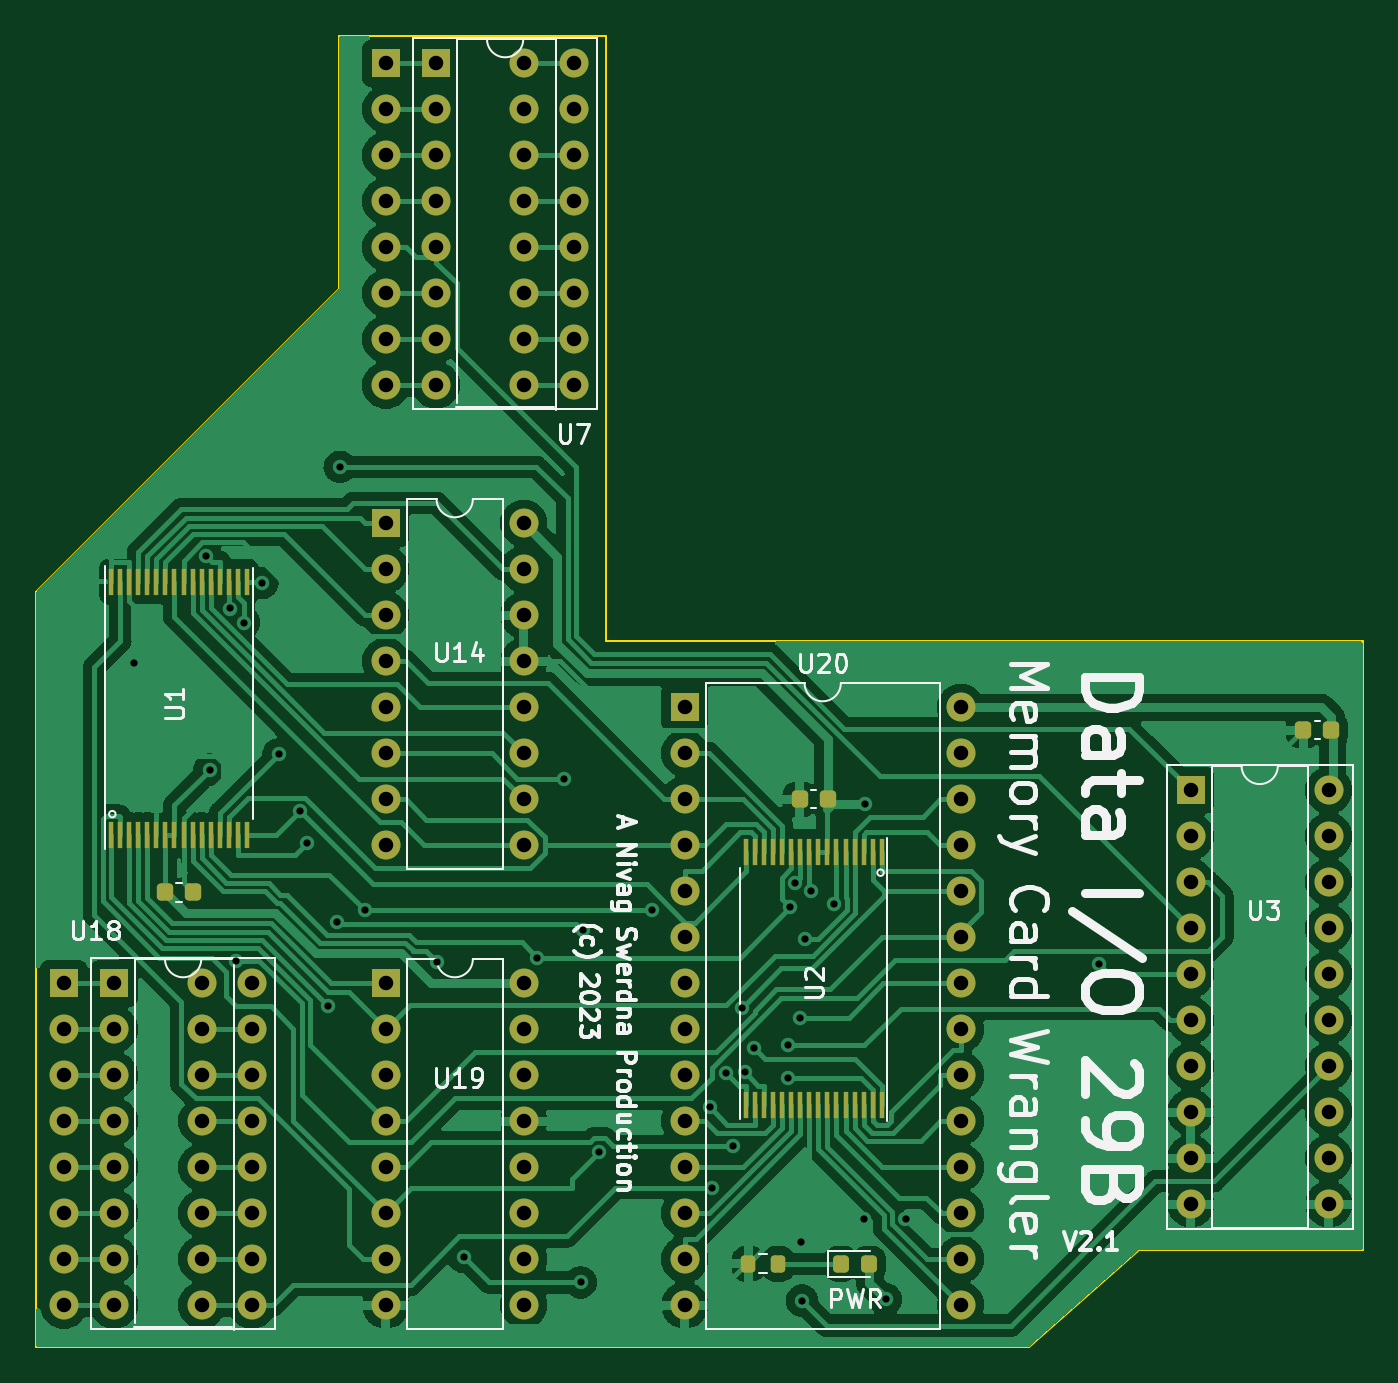
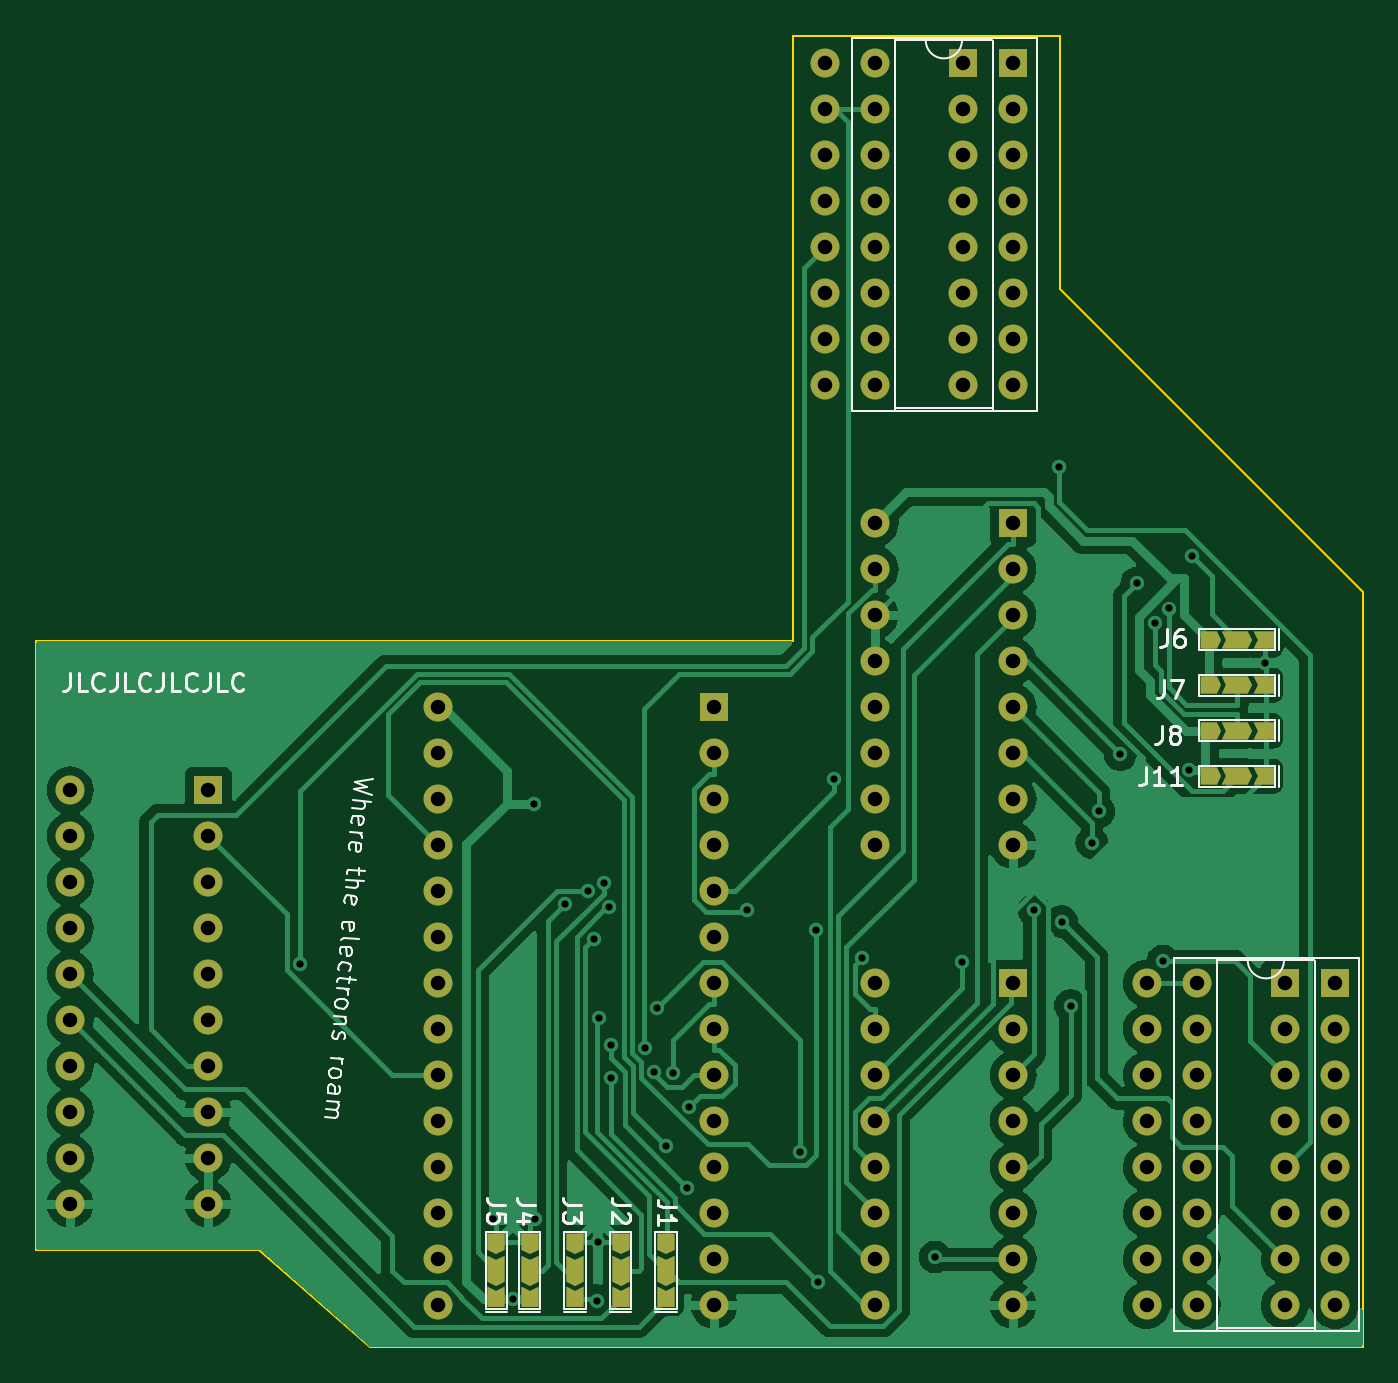
Circuit board: 11 layer files. Board 73.2 x 72.4 mm.
- bottom_copper: DataIOROM-B_Cu.gbr (150524 bytes)
- bottom_mask: DataIOROM-B_Mask.gbr (7723 bytes)
- paste: DataIOROM-B_Paste.gbr (3755 bytes)
- bottom_silk: DataIOROM-B_Silkscreen.gbr (26539 bytes)
- outline: DataIOROM-Edge_Cuts.gbr (994 bytes)
- top_copper: DataIOROM-F_Cu.gbr (206183 bytes)
- top_mask: DataIOROM-F_Mask.gbr (7443 bytes)
- paste: DataIOROM-F_Paste.gbr (3475 bytes)
- top_silk: DataIOROM-F_Silkscreen.gbr (47082 bytes)
- drill: DataIOROM-NPTH.drl (272 bytes)
- drill: DataIOROM-PTH.drl (3073 bytes)

=== bottom_copper: DataIOROM-B_Cu.gbr (150524 bytes, source omitted) ===
=== bottom_mask: DataIOROM-B_Mask.gbr (7723 bytes, source omitted) ===
=== paste: DataIOROM-B_Paste.gbr ===
%TF.GenerationSoftware,KiCad,Pcbnew,(7.0.0)*%
%TF.CreationDate,2023-08-04T18:21:46+01:00*%
%TF.ProjectId,DataIOROM,44617461-494f-4524-9f4d-2e6b69636164,rev?*%
%TF.SameCoordinates,Original*%
%TF.FileFunction,Paste,Bot*%
%TF.FilePolarity,Positive*%
%FSLAX46Y46*%
G04 Gerber Fmt 4.6, Leading zero omitted, Abs format (unit mm)*
G04 Created by KiCad (PCBNEW (7.0.0)) date 2023-08-04 18:21:46*
%MOMM*%
%LPD*%
G01*
G04 APERTURE LIST*
G04 Aperture macros list*
%AMFreePoly0*
4,1,28,0.437580,0.475466,0.437668,0.475471,0.437749,0.475396,0.437854,0.475354,0.437887,0.475272,0.437952,0.475214,0.662952,0.000214,0.662953,0.000188,0.662972,0.000168,0.662963,0.000000,0.662972,-0.000168,0.662953,-0.000188,0.662952,-0.000214,0.437952,-0.475214,0.437887,-0.475272,0.437854,-0.475354,0.437749,-0.475396,0.437668,-0.475471,0.437580,-0.475466,0.437500,-0.475500,
-0.462500,-0.475500,-0.462854,-0.475354,-0.463000,-0.475000,-0.463000,0.475000,-0.462854,0.475354,-0.462500,0.475500,0.437500,0.475500,0.437580,0.475466,0.437580,0.475466,$1*%
%AMFreePoly1*
4,1,45,0.592573,0.475469,0.592656,0.475476,0.592745,0.475398,0.592854,0.475354,0.592885,0.475277,0.592946,0.475225,0.832946,0.000225,0.832948,0.000187,0.832976,0.000156,0.832963,0.000000,0.832976,-0.000156,0.832948,-0.000187,0.832946,-0.000225,0.592946,-0.475225,0.592885,-0.475277,0.592854,-0.475354,0.592745,-0.475398,0.592656,-0.475476,0.592573,-0.475469,0.592500,-0.475500,
-0.837500,-0.475500,-0.837602,-0.475457,-0.837714,-0.475452,-0.837772,-0.475387,-0.837854,-0.475354,-0.837896,-0.475249,-0.837971,-0.475168,-0.837966,-0.475080,-0.838000,-0.475000,-0.837957,-0.474897,-0.837952,-0.474786,-0.613053,0.000000,-0.837952,0.474786,-0.837957,0.474897,-0.838000,0.475000,-0.837966,0.475080,-0.837971,0.475168,-0.837896,0.475249,-0.837854,0.475354,-0.837772,0.475387,
-0.837714,0.475452,-0.837602,0.475457,-0.837500,0.475500,0.592500,0.475500,0.592573,0.475469,0.592573,0.475469,$1*%
%AMFreePoly2*
4,1,30,0.437854,0.475354,0.438000,0.475000,0.438000,-0.475000,0.437854,-0.475354,0.437500,-0.475500,-0.682500,-0.475500,-0.682608,-0.475455,-0.682725,-0.475446,-0.682777,-0.475385,-0.682854,-0.475354,-0.682898,-0.475245,-0.682976,-0.475156,-0.682969,-0.475073,-0.683000,-0.475000,-0.682955,-0.474891,-0.682946,-0.474775,-0.443060,0.000000,-0.682946,0.474775,-0.682955,0.474891,-0.683000,0.475000,
-0.682969,0.475073,-0.682976,0.475156,-0.682898,0.475245,-0.682854,0.475354,-0.682777,0.475385,-0.682725,0.475446,-0.682608,0.475455,-0.682500,0.475500,0.437500,0.475500,0.437854,0.475354,0.437854,0.475354,$1*%
G04 Aperture macros list end*
%ADD10FreePoly0,270.000000*%
%ADD11FreePoly1,270.000000*%
%ADD12FreePoly2,270.000000*%
%ADD13FreePoly0,180.000000*%
%ADD14FreePoly1,180.000000*%
%ADD15FreePoly2,180.000000*%
G04 APERTURE END LIST*
D10*
%TO.C,J3*%
X160625800Y-121488000D03*
D11*
X160625800Y-123063000D03*
D12*
X160625800Y-124638000D03*
%TD*%
D10*
%TO.C,J2*%
X158115800Y-121488000D03*
D11*
X158115800Y-123063000D03*
D12*
X158115800Y-124638000D03*
%TD*%
D13*
%TO.C,J11*%
X125640800Y-95758000D03*
D14*
X124065800Y-95758000D03*
D15*
X122490800Y-95758000D03*
%TD*%
D10*
%TO.C,J1*%
X155605800Y-121488000D03*
D11*
X155605800Y-123063000D03*
D12*
X155605800Y-124638000D03*
%TD*%
D13*
%TO.C,J7*%
X125640800Y-90738000D03*
D14*
X124065800Y-90738000D03*
D15*
X122490800Y-90738000D03*
%TD*%
D13*
%TO.C,J8*%
X125640800Y-93248000D03*
D14*
X124065800Y-93248000D03*
D15*
X122490800Y-93248000D03*
%TD*%
D13*
%TO.C,J6*%
X125640800Y-88228000D03*
D14*
X124065800Y-88228000D03*
D15*
X122490800Y-88228000D03*
%TD*%
D10*
%TO.C,J5*%
X164973000Y-121488000D03*
D11*
X164973000Y-123063000D03*
D12*
X164973000Y-124638000D03*
%TD*%
D10*
%TO.C,J4*%
X163135800Y-121488000D03*
D11*
X163135800Y-123063000D03*
D12*
X163135800Y-124638000D03*
%TD*%
M02*

=== bottom_silk: DataIOROM-B_Silkscreen.gbr (26539 bytes, source omitted) ===
=== outline: DataIOROM-Edge_Cuts.gbr ===
%TF.GenerationSoftware,KiCad,Pcbnew,(7.0.0)*%
%TF.CreationDate,2023-08-04T18:21:46+01:00*%
%TF.ProjectId,DataIOROM,44617461-494f-4524-9f4d-2e6b69636164,rev?*%
%TF.SameCoordinates,Original*%
%TF.FileFunction,Profile,NP*%
%FSLAX46Y46*%
G04 Gerber Fmt 4.6, Leading zero omitted, Abs format (unit mm)*
G04 Created by KiCad (PCBNEW (7.0.0)) date 2023-08-04 18:21:46*
%MOMM*%
%LPD*%
G01*
G04 APERTURE LIST*
%TA.AperFunction,Profile*%
%ADD10C,0.100000*%
%TD*%
G04 APERTURE END LIST*
D10*
X117131663Y-127254000D02*
X117131663Y-85560337D01*
X133858000Y-68834000D02*
X117131663Y-85560337D01*
X178054000Y-121920000D02*
X190373000Y-121920000D01*
X171955989Y-127256011D02*
X178054000Y-121920000D01*
X133858000Y-68834000D02*
X133858000Y-54864000D01*
X148590000Y-88265000D02*
X190373000Y-88265000D01*
X148590000Y-54864000D02*
X148590000Y-88265000D01*
X133858000Y-54864000D02*
X148590000Y-54864000D01*
X190373000Y-121920000D02*
X190373000Y-88265000D01*
X117131663Y-127254000D02*
X171955989Y-127256011D01*
M02*

=== top_copper: DataIOROM-F_Cu.gbr (206183 bytes, source omitted) ===
=== top_mask: DataIOROM-F_Mask.gbr (7443 bytes, source omitted) ===
=== paste: DataIOROM-F_Paste.gbr (3475 bytes, source withheld) ===
=== top_silk: DataIOROM-F_Silkscreen.gbr (47082 bytes, source omitted) ===
=== drill: DataIOROM-NPTH.drl ===
M48
; DRILL file {KiCad (7.0.0)} date Fri Aug  4 18:21:41 2023
; FORMAT={-:-/ absolute / inch / decimal}
; #@! TF.CreationDate,2023-08-04T18:21:41+01:00
; #@! TF.GenerationSoftware,Kicad,Pcbnew,(7.0.0)
; #@! TF.FileFunction,NonPlated,1,2,NPTH
FMAT,2
INCH
%
G90
G05
T0
M30

=== drill: DataIOROM-PTH.drl ===
M48
; DRILL file {KiCad (7.0.0)} date Fri Aug  4 18:21:41 2023
; FORMAT={-:-/ absolute / inch / decimal}
; #@! TF.CreationDate,2023-08-04T18:21:41+01:00
; #@! TF.GenerationSoftware,Kicad,Pcbnew,(7.0.0)
; #@! TF.FileFunction,Plated,1,2,PTH
FMAT,2
INCH
; #@! TA.AperFunction,Plated,PTH,ViaDrill
T1C0.0157
; #@! TA.AperFunction,Plated,PTH,ComponentDrill
T2C0.0315
%
G90
G05
T1
X4.8237Y-3.523
X4.9819Y-3.2922
X4.9885Y-3.7558
X5.0331Y-3.4053
X5.0465Y-4.1716
X5.0636Y-3.4358
X5.1029Y-3.3501
X5.1385Y-3.7226
X5.1849Y-3.8463
X5.2004Y-3.9143
X5.2468Y-4.2686
X5.2662Y-4.0862
X5.2718Y-3.0975
X5.3257Y-4.0606
X5.4829Y-4.1731
X5.5415Y-4.815
X5.7009Y-4.1646
X5.7599Y-3.7757
X5.795Y-4.87
X5.7996Y-4.1048
X5.8343Y-4.5868
X5.9502Y-4.0606
X6.0757Y-4.4896
X6.0802Y-4.6643
X6.1116Y-4.4154
X6.1257Y-4.5744
X6.1453Y-4.2732
X6.1517Y-4.4135
X6.1713Y-4.3604
X6.2461Y-4.3552
X6.2466Y-4.4259
X6.2507Y-4.0551
X6.2614Y-4.0022
X6.2721Y-4.2948
X6.2744Y-4.783
X6.2765Y-4.91
X6.2822Y-4.1229
X6.2965Y-4.02
X6.3458Y-4.0485
X6.4112Y-4.7329
X6.4128Y-3.8298
X6.4585Y-4.907
X6.5015Y-4.7322
X6.9225Y-4.1785
T2
X4.6715Y-4.22
X4.6715Y-4.32
X4.6715Y-4.42
X4.6715Y-4.52
X4.6715Y-4.62
X4.6715Y-4.72
X4.6715Y-4.82
X4.6715Y-4.92
X4.7815Y-4.22
X4.7815Y-4.32
X4.7815Y-4.42
X4.7815Y-4.52
X4.7815Y-4.62
X4.7815Y-4.72
X4.7815Y-4.82
X4.7815Y-4.92
X4.9715Y-4.22
X4.9715Y-4.32
X4.9715Y-4.42
X4.9715Y-4.52
X4.9715Y-4.62
X4.9715Y-4.72
X4.9715Y-4.82
X4.9715Y-4.92
X5.0815Y-4.22
X5.0815Y-4.32
X5.0815Y-4.42
X5.0815Y-4.52
X5.0815Y-4.62
X5.0815Y-4.72
X5.0815Y-4.82
X5.0815Y-4.92
X5.3715Y-2.22
X5.3715Y-2.32
X5.3715Y-2.42
X5.3715Y-2.52
X5.3715Y-2.62
X5.3715Y-2.72
X5.3715Y-2.82
X5.3715Y-2.92
X5.3715Y-3.22
X5.3715Y-3.32
X5.3715Y-3.42
X5.3715Y-3.52
X5.3715Y-3.62
X5.3715Y-3.72
X5.3715Y-3.82
X5.3715Y-3.92
X5.3715Y-4.22
X5.3715Y-4.32
X5.3715Y-4.42
X5.3715Y-4.52
X5.3715Y-4.62
X5.3715Y-4.72
X5.3715Y-4.82
X5.3715Y-4.92
X5.4815Y-2.22
X5.4815Y-2.32
X5.4815Y-2.42
X5.4815Y-2.52
X5.4815Y-2.62
X5.4815Y-2.72
X5.4815Y-2.82
X5.4815Y-2.92
X5.6715Y-2.22
X5.6715Y-2.32
X5.6715Y-2.42
X5.6715Y-2.52
X5.6715Y-2.62
X5.6715Y-2.72
X5.6715Y-2.82
X5.6715Y-2.92
X5.6715Y-3.22
X5.6715Y-3.32
X5.6715Y-3.42
X5.6715Y-3.52
X5.6715Y-3.62
X5.6715Y-3.72
X5.6715Y-3.82
X5.6715Y-3.92
X5.6715Y-4.22
X5.6715Y-4.32
X5.6715Y-4.42
X5.6715Y-4.52
X5.6715Y-4.62
X5.6715Y-4.72
X5.6715Y-4.82
X5.6715Y-4.92
X5.7815Y-2.22
X5.7815Y-2.32
X5.7815Y-2.42
X5.7815Y-2.52
X5.7815Y-2.62
X5.7815Y-2.72
X5.7815Y-2.82
X5.7815Y-2.92
X6.0215Y-3.62
X6.0215Y-3.72
X6.0215Y-3.82
X6.0215Y-3.92
X6.0215Y-4.02
X6.0215Y-4.12
X6.0215Y-4.22
X6.0215Y-4.32
X6.0215Y-4.42
X6.0215Y-4.52
X6.0215Y-4.62
X6.0215Y-4.72
X6.0215Y-4.82
X6.0215Y-4.92
X6.6215Y-3.62
X6.6215Y-3.72
X6.6215Y-3.82
X6.6215Y-3.92
X6.6215Y-4.02
X6.6215Y-4.12
X6.6215Y-4.22
X6.6215Y-4.32
X6.6215Y-4.42
X6.6215Y-4.52
X6.6215Y-4.62
X6.6215Y-4.72
X6.6215Y-4.82
X6.6215Y-4.92
X7.1215Y-3.8
X7.1215Y-3.9
X7.1215Y-4.0
X7.1215Y-4.1
X7.1215Y-4.2
X7.1215Y-4.3
X7.1215Y-4.4
X7.1215Y-4.5
X7.1215Y-4.6
X7.1215Y-4.7
X7.4215Y-3.8
X7.4215Y-3.9
X7.4215Y-4.0
X7.4215Y-4.1
X7.4215Y-4.2
X7.4215Y-4.3
X7.4215Y-4.4
X7.4215Y-4.5
X7.4215Y-4.6
X7.4215Y-4.7
T0
M30

